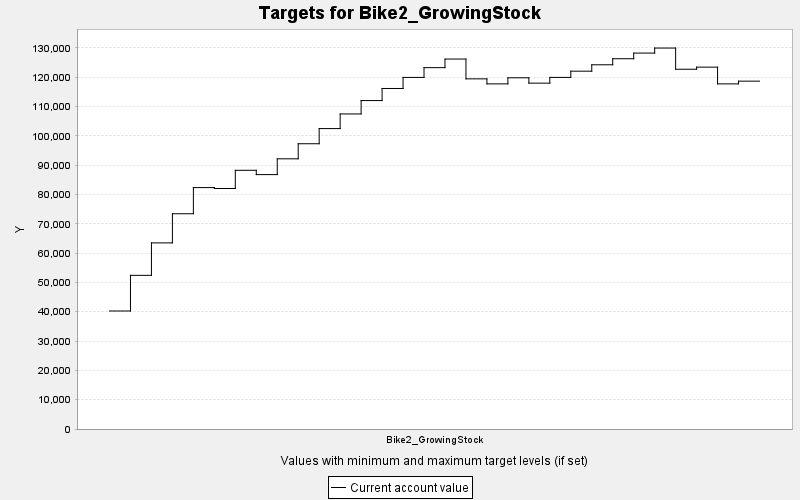

The table this chart was drawn from, first rows:
TARGET, PERIOD, YEAR, PERIODWIDTH, MINIMUM, MAXIMUM, MINWEIGHT, MAXWEIGHT, CURRENT, SUMMARY
Bike2_GrowingStock, 0, 0, 10.0, 0.0, 10000, 1.0, 1.0, 40252, 0.0
Bike2_GrowingStock, 1, 10, 10.0, 0.0, 10000, 1.0, 1.0, 52412, 0.0
Bike2_GrowingStock, 2, 20, 10.0, 0.0, 10000, 1.0, 1.0, 63479, 0.0
Bike2_GrowingStock, 3, 30, 10.0, 0.0, 10000, 1.0, 1.0, 73421, 0.0
Bike2_GrowingStock, 4, 40, 10.0, 0.0, 10000, 1.0, 1.0, 82343, 0.0
Bike2_GrowingStock, 5, 50, 10.0, 0.0, 10000, 1.0, 1.0, 82034, 0.0
Bike2_GrowingStock, 6, 60, 10.0, 0.0, 10000, 1.0, 1.0, 88239, 0.0
Bike2_GrowingStock, 7, 70, 10.0, 0.0, 10000, 1.0, 1.0, 86771, 0.0
Bike2_GrowingStock, 8, 80, 10.0, 0.0, 10000, 1.0, 1.0, 92159, 0.0
Bike2_GrowingStock, 9, 90, 10.0, 0.0, 10000, 1.0, 1.0, 97298, 0.0
Bike2_GrowingStock, 10, 100, 10.0, 0.0, 10000, 1.0, 1.0, 102471, 0.0
Bike2_GrowingStock, 11, 110, 10.0, 0.0, 10000, 1.0, 1.0, 107461, 0.0
Bike2_GrowingStock, 12, 120, 10.0, 0.0, 10000, 1.0, 1.0, 112026, 0.0
Bike2_GrowingStock, 13, 130, 10.0, 0.0, 10000, 1.0, 1.0, 116149, 0.0
Bike2_GrowingStock, 14, 140, 10.0, 0.0, 10000, 1.0, 1.0, 119920, 0.0
Bike2_GrowingStock, 15, 150, 10.0, 0.0, 10000, 1.0, 1.0, 123253, 0.0
Bike2_GrowingStock, 16, 160, 10.0, 0.0, 10000, 1.0, 1.0, 126186, 0.0
Bike2_GrowingStock, 17, 170, 10.0, 0.0, 10000, 1.0, 1.0, 119431, 0.0
Bike2_GrowingStock, 18, 180, 10.0, 0.0, 10000, 1.0, 1.0, 117718, 0.0
Bike2_GrowingStock, 19, 190, 10.0, 0.0, 10000, 1.0, 1.0, 119795, 0.0
Bike2_GrowingStock, 20, 200, 10.0, 0.0, 10000, 1.0, 1.0, 117971, 0.0
Bike2_GrowingStock, 21, 210, 10.0, 0.0, 10000, 1.0, 1.0, 119927, 0.0
Bike2_GrowingStock, 22, 220, 10.0, 0.0, 10000, 1.0, 1.0, 122048, 0.0
Bike2_GrowingStock, 23, 230, 10.0, 0.0, 10000, 1.0, 1.0, 124231, 0.0
Bike2_GrowingStock, 24, 240, 10.0, 0.0, 10000, 1.0, 1.0, 126294, 0.0
Bike2_GrowingStock, 25, 250, 10.0, 0.0, 10000, 1.0, 1.0, 128222, 0.0
Bike2_GrowingStock, 26, 260, 10.0, 0.0, 10000, 1.0, 1.0, 129939, 0.0
Bike2_GrowingStock, 27, 270, 10.0, 0.0, 10000, 1.0, 1.0, 122711, 0.0
Bike2_GrowingStock, 28, 280, 10.0, 0.0, 10000, 1.0, 1.0, 123427, 0.0
Bike2_GrowingStock, 29, 290, 10.0, 0.0, 10000, 1.0, 1.0, 117718, 0.0
Bike2_GrowingStock, 30, 300, 10.0, 0.0, 10000, 1.0, 1.0, 118646, 0.0
